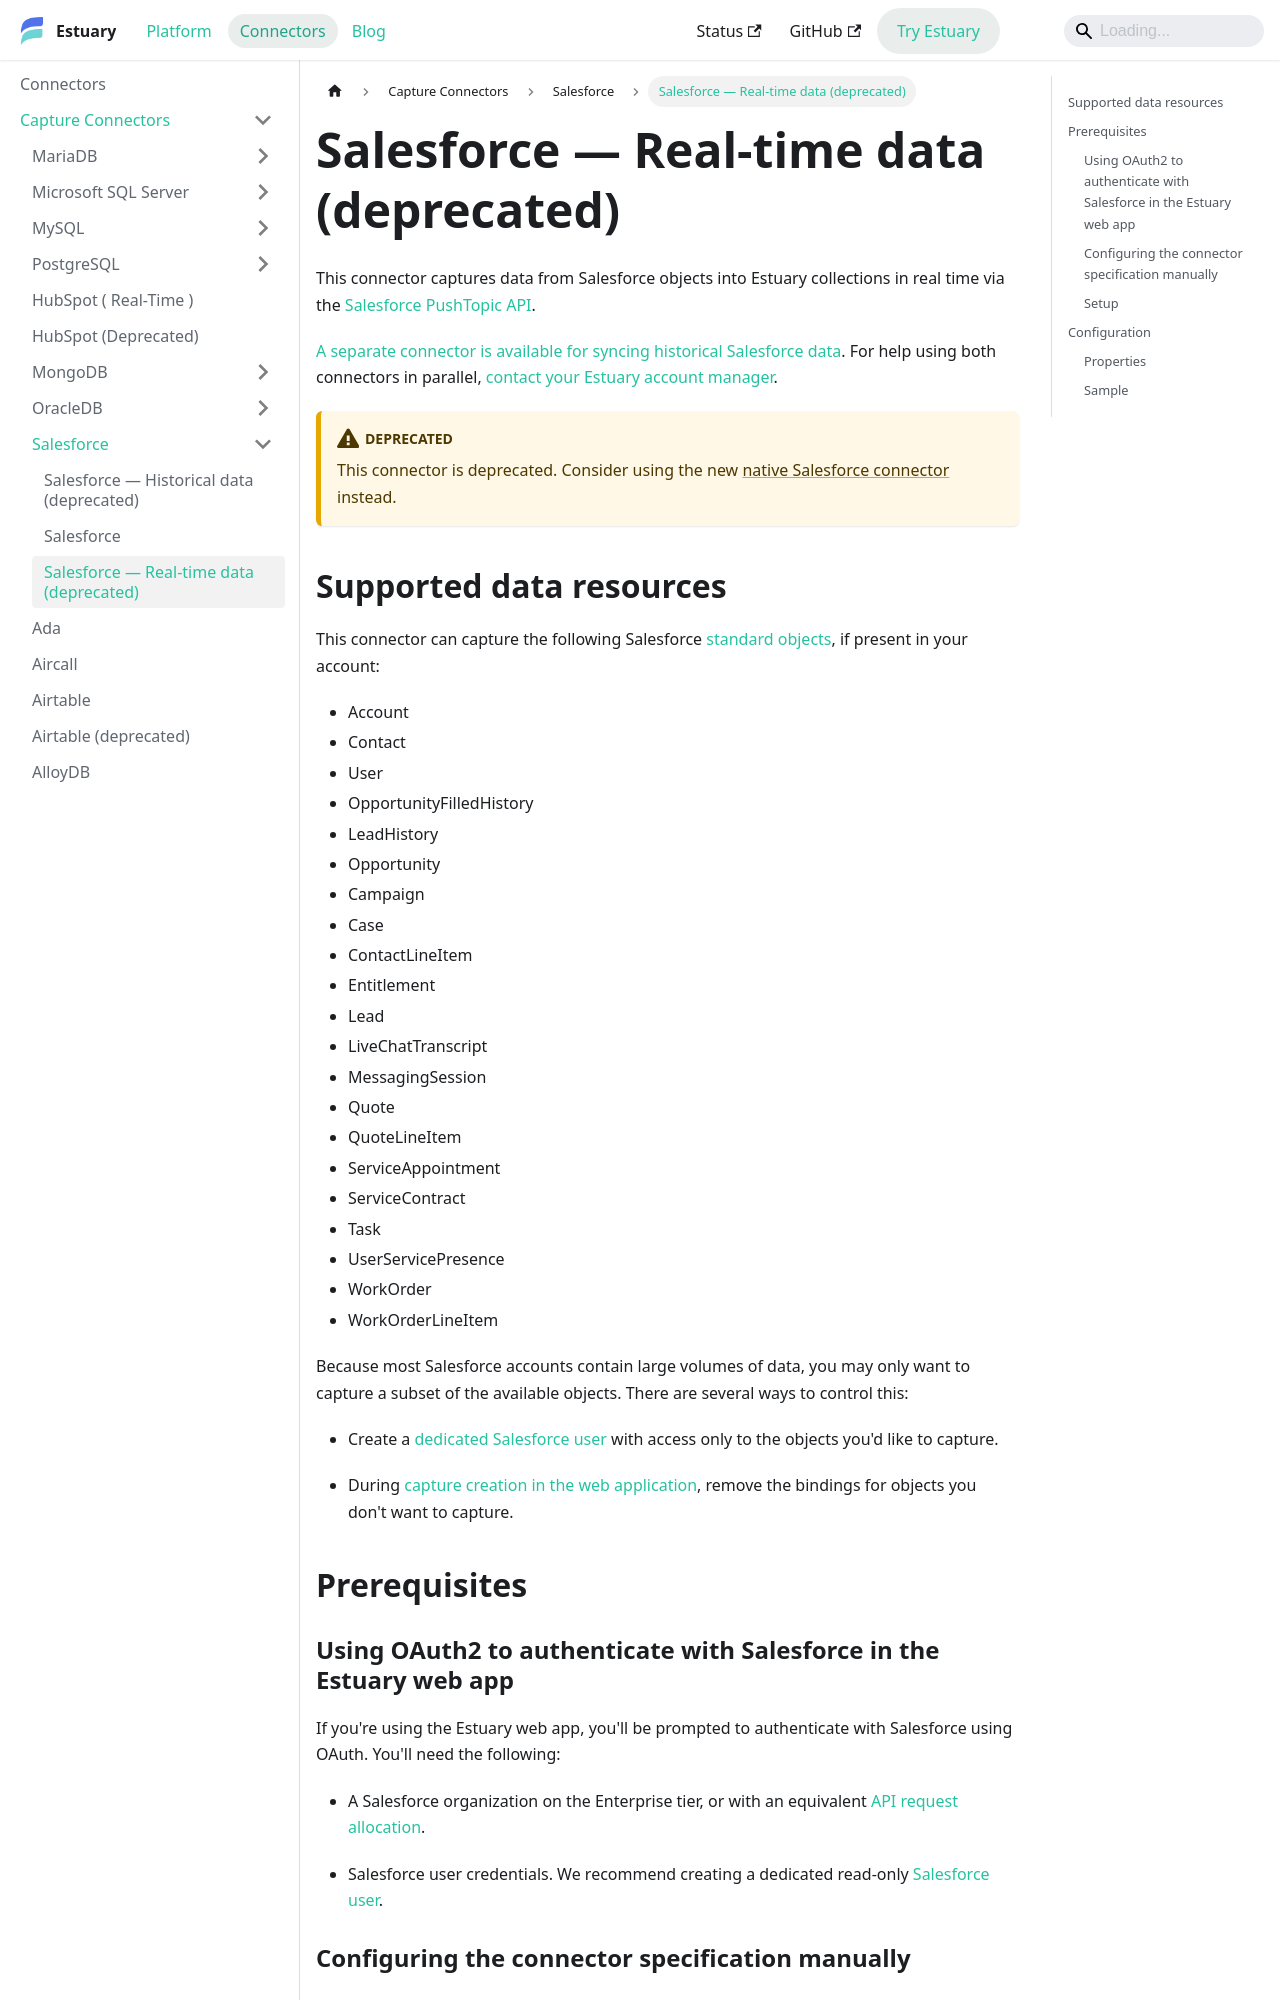

repository: estuary/flow · page: reference/Connectors/capture-connectors/Salesforce/salesforce-real-time/index.html · generator: docusaurus

# Salesforce — Real-time data (deprecated)

This connector captures data from Salesforce objects into Estuary collections in real time via the [Salesforce PushTopic API](https://developer.salesforce.com/docs/atlas.en-us.api_streaming.meta/api_streaming/pushtopic_events_intro.htm).

[A separate connector is available for syncing historical Salesforce data](./salesforce-historical-data.md).
For help using both connectors in parallel, [contact your Estuary account manager](mailto:info@estuary.dev).

:::deprecated
This connector is deprecated. Consider using the new [native Salesforce connector](./salesforce-native.md) instead.
:::

## Supported data resources

This connector can capture the following Salesforce [standard objects](https://developer.salesforce.com/docs/atlas.en-us.object_reference.meta/object_reference/sforce_api_objects_list.htm), if present in your account:

* Account
* Contact
* User
* OpportunityFilledHistory
* LeadHistory
* Opportunity
* Campaign
* Case
* ContactLineItem
* Entitlement
* Lead
* LiveChatTranscript
* MessagingSession
* Quote
* QuoteLineItem
* ServiceAppointment
* ServiceContract
* Task
* UserServicePresence
* WorkOrder
* WorkOrderLineItem

Because most Salesforce accounts contain large volumes of data, you may only want to capture a subset of the available objects.
There are several ways to control this:

* Create a [dedicated Salesforce user](#create-a-read-only-salesforce-user) with access only to the objects you'd like to capture.

* During [capture creation in the web application](/guides/create-dataflow.md#create-a-capture),
remove the bindings for objects you don't want to capture.

## Prerequisites

### Using OAuth2 to authenticate with Salesforce in the Estuary web app

If you're using the Estuary web app, you'll be prompted to authenticate with Salesforce using OAuth. You'll need the following:

* A Salesforce organization on the Enterprise tier, or with an equivalent [API request allocation](https://developer.salesforce.com/docs/atlas.en-us.salesforce_app_limits_cheatsheet.meta/salesforce_app_limits_cheatsheet/salesforce_app_limits_platform_api.htm).

* Salesforce user credentials. We recommend creating a dedicated read-only [Salesforce user](#create-a-read-only-salesforce-user).
